11-way image classification set "food11_augmented" from GitHub (NorwegianIcecube/DNN_AE_GAN); label vocabulary: bread, dairy product, dessert, egg, fried food, meat, noodles pasta, rice, seafood, soup, vegetable fruit.

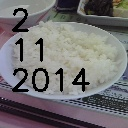
Label: rice

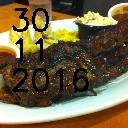
Label: meat

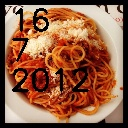
Label: noodles pasta

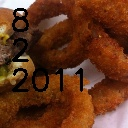
Label: fried food

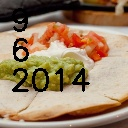
Label: bread

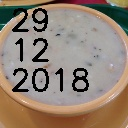
Label: soup
